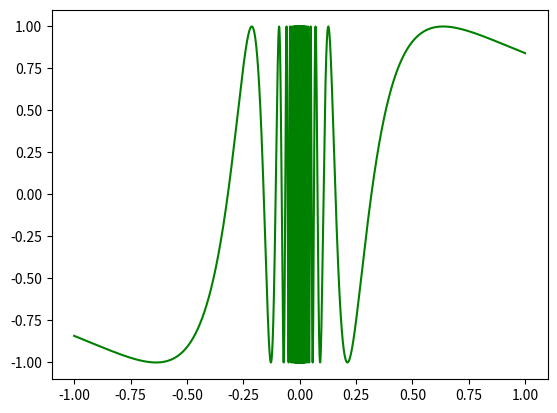

Python code for this plot:
#1
import numpy as np
import matplotlib.pyplot as plt
from matplotlib.colors import LinearSegmentedColormap

a= []
b= []
for i in range (-1000000,1000000):
    if i!=0:
        i=i/1000000
        a.append(i)
        b.append(np.sin(1/i))
plt.plot(a,b, 'g')
plt.show()